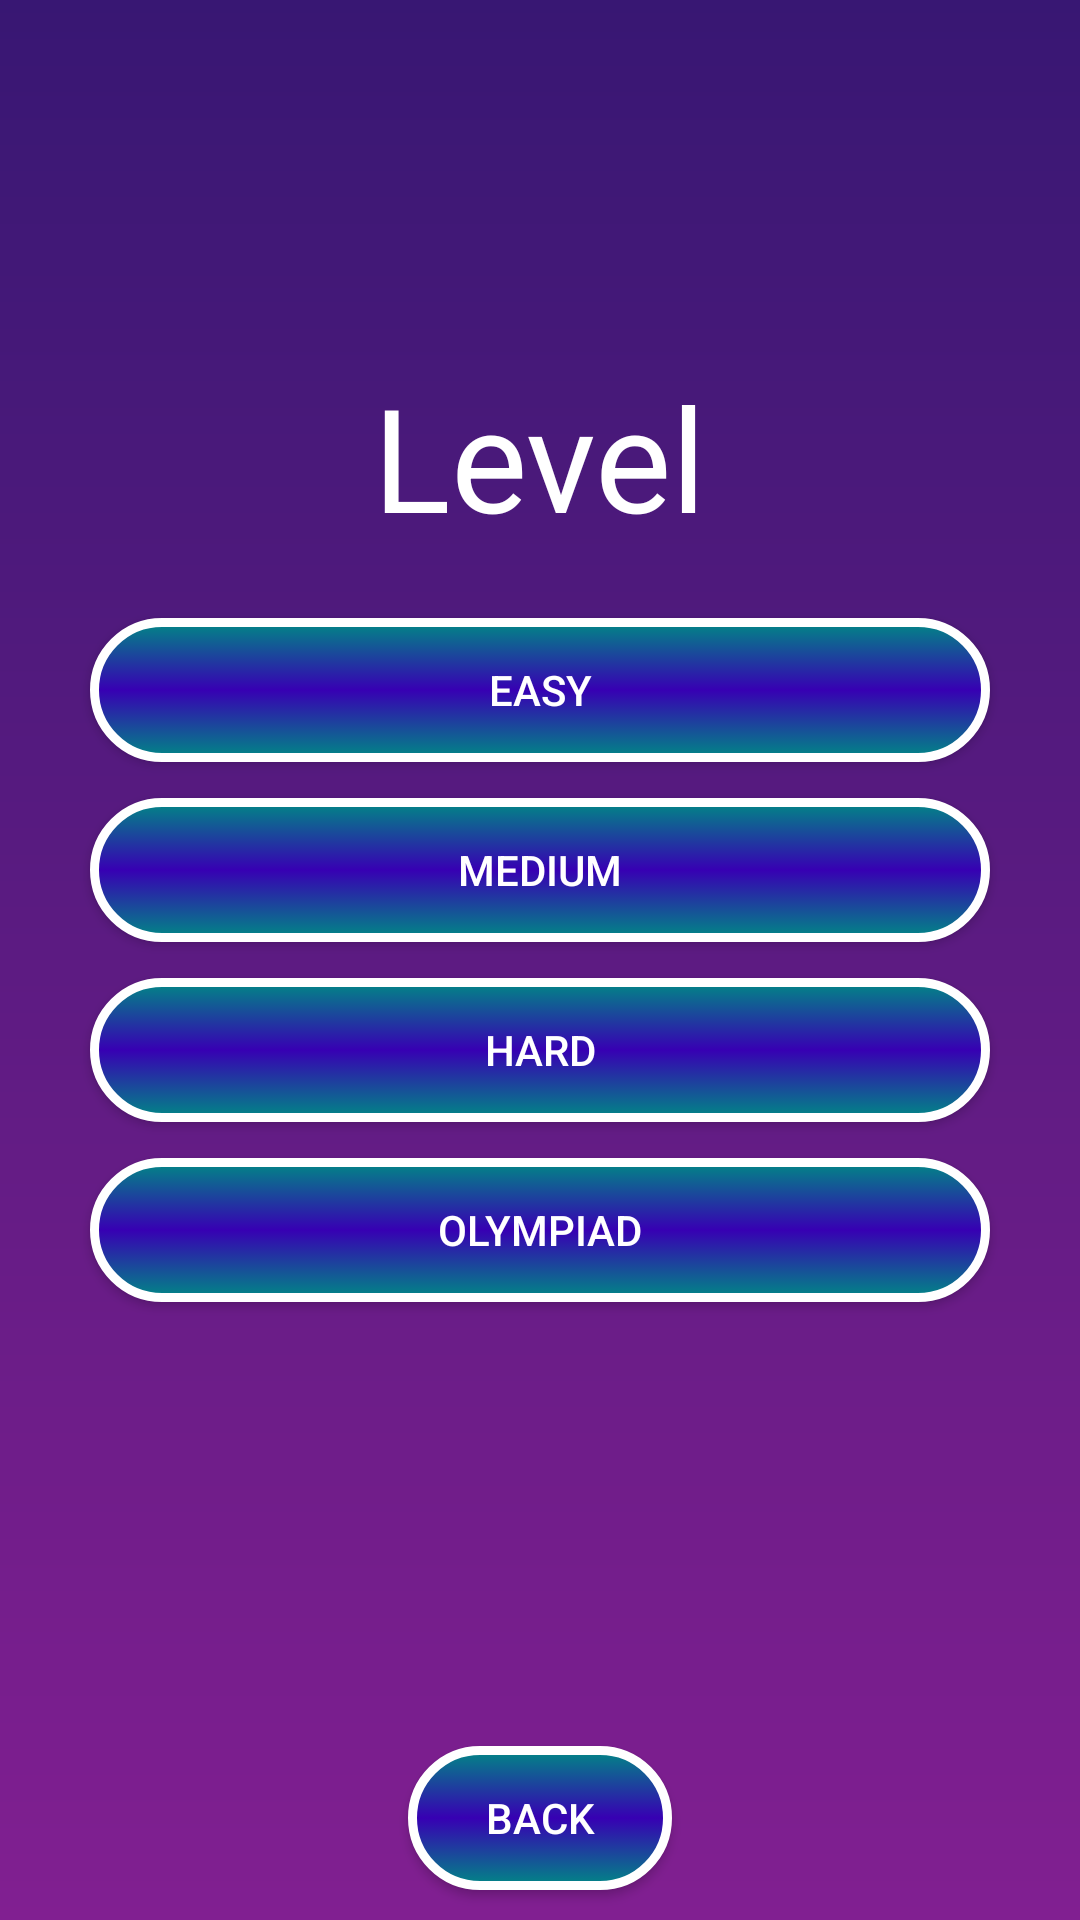

Write the Android layout XML for this screen, with the resource values it uses.
<!-- AndroidManifest.xml: application theme Theme.Lesson7_olimjonov_samandar18 -->
<!-- res/layout/activity_main.xml -->
<?xml version="1.0" encoding="UTF-8"?>
<FrameLayout xmlns:android="http://schemas.android.com/apk/res/android"
    xmlns:tools="http://schemas.android.com/tools"
    android:layout_width="match_parent"
    android:background="@drawable/background_design"
    android:layout_height="match_parent"
    android:gravity="center"
    android:orientation="vertical"
    tools:context=".view.MainActivity">
    <androidx.appcompat.widget.AppCompatTextView
        android:layout_width="wrap_content"
        android:text="Level"
        android:textColor="@color/white"
        android:textSize="48sp"
        android:layout_gravity="center_horizontal"
        android:layout_marginTop="120dp"
        android:layout_height="wrap_content">

    </androidx.appcompat.widget.AppCompatTextView>
<androidx.appcompat.widget.LinearLayoutCompat
    android:layout_width="match_parent"
    android:gravity="center"
    android:orientation="vertical"
    android:layout_height="match_parent">

    <androidx.appcompat.widget.AppCompatButton
        android:id="@+id/button_easy"
        android:background="@drawable/btn_change"
        android:layout_width="300dp"
        android:layout_marginVertical="6dp"
        android:textColor="@color/white"
        android:layout_height="wrap_content"
        android:text="easy" />

    <androidx.appcompat.widget.AppCompatButton
        android:id="@+id/button_medium"
        android:background="@drawable/btn_change"
        android:layout_width="300dp"
        android:layout_marginVertical="6dp"
        android:textColor="@color/white"
        android:layout_height="wrap_content"
        android:text="medium" />
    <androidx.appcompat.widget.AppCompatButton
        android:id="@+id/button_hard"
        android:background="@drawable/btn_change"
        android:layout_width="300dp"
        android:layout_marginVertical="6dp"
        android:textColor="@color/white"
        android:layout_height="wrap_content"
        android:text="hard" />
    <androidx.appcompat.widget.AppCompatButton
        android:id="@+id/button_olympiad"
        android:background="@drawable/btn_change"
        android:layout_width="300dp"
        android:layout_marginVertical="6dp"
        android:textColor="@color/white"
        android:layout_height="wrap_content"
        android:text="olympiad" />
</androidx.appcompat.widget.LinearLayoutCompat>
    <androidx.appcompat.widget.AppCompatButton
        android:id="@+id/button_back"
        android:background="@drawable/btn_change"
        android:layout_width="wrap_content"
        android:layout_gravity="bottom|center"
        android:layout_marginVertical="10dp"
        android:textColor="@color/white"
        android:layout_height="wrap_content"
        android:text="back" />
</FrameLayout>
<!-- resources referenced by this layout -->
<resources>
  <color name="white">#FFFFFFFF</color>
  <!-- drawable background_design (drawable) -->
  <?xml version="1.0" encoding="utf-8"?>
  <shape xmlns:android="http://schemas.android.com/apk/res/android"
      android:shape="rectangle">
      <gradient android:startColor="#381773"
          android:endColor="#811F91"
          android:angle="-90">
  
      </gradient>
  
  </shape>
  <!-- drawable btn_change (drawable) -->
  <?xml version="1.0" encoding="utf-8"?>
  <selector xmlns:android="http://schemas.android.com/apk/res/android">
      <item android:state_pressed="true"
          android:drawable="@drawable/btn_pressed_state">
  
      </item>
      <item android:state_pressed="false"
          android:drawable="@drawable/btn_design">
  
      </item>
  </selector>
  <style name="Theme.Lesson7_olimjonov_samandar18" parent="Theme.MaterialComponents.DayNight.NoActionBar">
          
          <item name="colorPrimary">@color/purple_500</item>
          <item name="colorPrimaryVariant">@color/purple_700</item>
          <item name="colorOnPrimary">@color/white</item>
          
          <item name="colorSecondary">@color/teal_200</item>
          <item name="colorSecondaryVariant">@color/teal_700</item>
          <item name="colorOnSecondary">@color/black</item>
          
          <item name="android:statusBarColor" tools:targetApi="l">?attr/colorPrimaryVariant</item>
          <item name="android:windowIsTranslucent">true</item>
          
      </style>
  <!-- drawable btn_pressed_state (drawable) -->
  <?xml version="1.0" encoding="utf-8"?>
  <shape xmlns:android="http://schemas.android.com/apk/res/android"
      android:shape="rectangle">
      <stroke android:color="@color/white"
          android:width="3dp">
  
      </stroke>
      <corners android:radius="100dp">
  
      </corners>
      <solid android:color="#FFC107">
  
      </solid>
  </shape>
  <!-- drawable btn_design (drawable) -->
  <?xml version="1.0" encoding="utf-8"?>
  
  <shape xmlns:android="http://schemas.android.com/apk/res/android"
      android:shape="rectangle">
      <gradient android:startColor="@color/teal_700"
          android:centerColor="@color/purple_700"
          android:endColor="@color/teal_700"
          android:angle="90"/>
      <corners android:radius="100dp"
          />
      <stroke android:color="@color/white"
          android:width="3dp"/>
  </shape>
  <color name="purple_500">#FF6200EE</color>
  <color name="purple_700">#FF3700B3</color>
  <color name="teal_200">#FF03DAC5</color>
  <color name="teal_700">#FF018786</color>
  <color name="black">#FF000000</color>
</resources>
